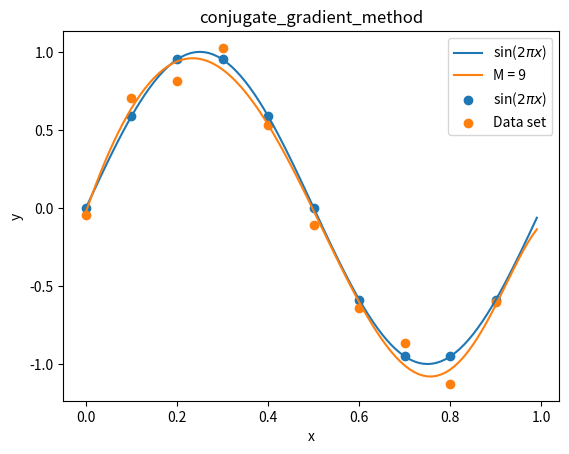

Reproduce this figure in Python. (Note: this script raises an exception after producing the figure.)
import numpy as np
from numpy.linalg import inv, det
import math
import matplotlib.pyplot as plt
import time

def data_generator(n, mu, sigma, start_value):
    '''
    Generate n data drawn from sin(x) (0 < x < 1) with noise drawn from
    Gaussian distribution added to each of the data
    :param n: the size of the data set
    :param mu: mu for the Gaussian distribution
    :param sigma: sigma for the Gaussian distribution
    :return: a n dimensional list of x-coordinate, y a n dimensional list of data generated
    '''

    x = [start_value + x / n for x in range(0, n)]
    y = [math.sin(2*math.pi*i) for i in x]
    return np.array(x), y + np.random.normal(mu, sigma, n)

def polynomial_result(fitter,x):
    '''
    calculate the corresponding polynomial result of x
    :param W: the constant term W
    :param x: the x
    :param m: the order of polynomial term
    :return: the corresponding polynomial result
    '''
    result = 0
    for i in range(0, fitter.get_m() + 1):
        result += fitter.get_W()[i] * (x ** i)
    return result

def rms(W,x,y,m,n):
    '''
    calculate the root mean square
    :return RMS
    '''
    X = []
    for i in x:
        X.append([i ** j for j in range(0, m + 1)])
    X = np.array(X)
    y = y.reshape(-1,1)
    error = (X.dot(W) - y).transpose().dot(X.dot(W) - y)
    rms = math.sqrt(error /n)
    return rms

def plot_rms_trend(x, rms_train_L, rms_test_L, fit_method):
    plt.plot(x, rms_train_L, label = "training data")
    plt.plot(x, rms_test_L, label="test data")
    plt.scatter(x,rms_train_L)
    plt.scatter(x, rms_test_L)
    plt.xlabel("learning rate")
    plt.ylabel("$E_{RMS}$")
    plt.legend()
    plt.title("$E_{RMS}$ trend with different learning rate")
    plt.savefig("Latex-Template/src/ML/figures/" + str(fit_method) + ".jpg")
    plt.show()

class PolynomialFitter:
    def __init__(self, m, x, y):
        '''
        :param m: the order of polynomial term
        :param x: the x-cooridinate of training data
        :param y: the data set generated from data_generaton
        '''
        self.__m = m
        self.__x = x
        self.__y = y
        self.__y = y.reshape(-1,1)
        self.__W = None
        self.__RMS = None # the root-mean-square
        X = []
        for i in self.__x:
            X.append([i ** j for j in range(0, self.__m + 1)])
        X = np.array(X)  # X is the n * (m + 1) dimensional matrix
        self.__X = X
        self.__plottable = True

    def get_m(self):
        return self.__m

    def get_X(self):
        return self.__X

    def get_W(self):
        return self.__W

    def get_RWS(self):
        return  self.__RMS

    def get_y(self):
        return self.__y

    def root_mean_square(self):
        '''
        calculate the root mean square
        set self.RMS
        '''
        error = (self.__X.dot(self.__W) - self.__y).transpose().dot(self.__X.dot(self.__W) - self.__y)
        rms = math.sqrt(error / len(self.__x))
        self.__RMS = rms
        return rms

    def plot_training(self, fit_method):
        '''
        plot how well the polynomial curve fitting is with contrast to
        the real y = sin(2πx)
        '''

        if self.__plottable:
            a = [i / 100 for i in range(0, 100)]
            b = [math.sin(math.pi * 2 * i) for i in a]
            c = [polynomial_result(fitter, i) for i in a]
            y = [math.sin(2 * math.pi * i) for i in x]
            plt.plot(a, b, label="sin($2\pi x$)")
            plt.plot(a, c, label="M = " + str(self.__m))
            plt.scatter(self.__x, y, label="sin($2\pi x$)")
            plt.scatter(self.__x, self.__y, label="Data set")
            plt.xlabel('x')
            plt.ylabel('y')
            plt.legend()
            plt.title(fit_method)
            plt.savefig("Latex-Template/src/ML/figures/" + str(fit_method) + ".jpg")
            plt.show()

        else:
            raise ValueError("Currently not plottable may because the numerical solution is " + \
                             "not supported try gradient decent")


    def fit_without_regular_term(self):
        '''
        calculate the constant term w using numerical solution
        without the regulation term
        :set self.__W to a (m + 1) * 1 ndarray
        '''
        if det(self.__X.transpose().dot(self.__X)) != 0.0:
            W = inv(self.__X.transpose().dot(self.__X)).dot(self.__X.transpose()).dot(self.__y)
            self.__W = W
        else:
            raise ValueError("numerical solution not supported please use gradient decent instead")

    def fit_with_regular_term(self, lam):
        '''
        calculate the constant term w using numerical solution
        with regulation term
        :param lam: lambda of the regulation term often called hyper-parameter
        :set: self.__W to a (m + 1) * 1 ndarray
        '''
        if det(self.__X.transpose().dot(self.__X)) != 0.0:
            W = inv(self.__X.transpose().dot(self.__X) + lam * np.eye((self.__m+1),(self.__m+1))).dot(self.__X.transpose()).dot(self.__y)
            self.__W = W
        else:
            raise ValueError("numerical solution not supported please use gradient decent instead")

    def fit_with_gradient_descent(self, lr, lam):
        '''
        fitting the curve using gradient descent
        :param lr: learning rate of gradient descent
        :param lam: the lambda of regulation term often called hyper-parameter
        :set: self.__W to a (m + 1) * 1 ndarray
        '''
        #init value for __W
        start = time.time()
        W = []
        for i in range(self.__m + 1):
            W.append(0)
        W = np.array(W).reshape(-1, 1)
        self.__W = W
        iteration_thresh = 1e10
        iter = 0
        thresh = 1e-7
        while True:
            iter += 1
            term_vector = self.__X.dot(W) - self.__y
            error_before = self.root_mean_square()
            W = W - lr / len(self.__x) *  self.__X.transpose().dot(term_vector) + lam * W
            self.__W = W
            error_after = self.root_mean_square()
            if np.abs(error_before - error_after) <= thresh or iter == iteration_thresh:
                break
            print("iter:{0}\terror:{1}\n".format(iter, error_after))
        end = time.time()
        print("Run time : {0}, with RMS : {1}".format(round((end-start), 2), round(error_after,2)))
        return round((end-start), 2)

    def fit_with_stochastic_gradient_descent(self, lr, lam):
        '''
        fitting the curve using stochastic gradient descent
        which is a faster way to calculate
        :param lr: learning rate of stochastic gradient descent
        :param lam: the lambda of regulation term often called hyper-parameter
        :set: self.__W to a (m + 1) * 1 ndarray
        '''

        start = time.time()
        W = []
        for i in range(self.__m + 1):
            W.append(0)
        W = np.array(W).reshape(-1, 1)
        self.__W = W
        iteration_thresh = 400000
        iter = 0
        i = 0
        thresh = 1e-9
        while True:
            diff = self.__y[i] - self.__X[i].reshape(1, -1).dot(self.__W)
            error_before = self.root_mean_square()
            W = W + lr * diff * self.__X[i].reshape(-1, 1) + lam * W
            self.__W = W
            error_after = self.root_mean_square()
            if np.abs(error_before - error_after) < thresh or iter == iteration_thresh:
                break
            i = (i + 1) % len(self.__x)
            iter += 1
            print("iter:{0}\terror:{1}\n".format(iter, error_after))

        end = time.time()
        print("Run time : {0}, with RMS : {1}".format(round((end-start), 2), round(error_after,2)))

    def fit_with_conjugate_gradient_method(self, lam):
        '''
        fitting the curve with conjugate gradient method
        :param lam: the lambda for penalty
        :set: self.__W to a (m+1) ndarray
        '''

        W = [0 for i in range(self.__m + 1)]
        W = np.array(W).reshape(-1, 1) # reshape to column vector
        self.__W = W # set initial value for W
        y = self.__y.reshape(-1, 1)
        y = self.__X.transpose().dot(y)
        X = self.__X.transpose().dot(self.__X) + lam * np.eye(self.__X.shape[1], self.__X.shape[1])
        r = y - X.dot(self.__W)
        p = r
        rsold = r.transpose().dot(r)
        for i in range(len(self.__x)):
            Xp = X.dot(p)
            alpha = rsold / (p.transpose().dot(Xp))
            self.__W = self.__W  + alpha * p
            r = r - alpha * Xp
            rsnew = r.transpose().dot(r)
            if rsnew < 1e-6:
                break
            else:
                p = r + rsnew/rsold * p
                rsold = rsnew

if __name__ == "__main__":
    x,t = data_generator(10, 0, 0.1, 0)
    x2,t2 = data_generator(10,0,0.1,0.05)
    fitter = PolynomialFitter(9, x, t)


    rms_train_L = []
    rms_test_L = []
    #for i in range(3,10):
    #    fitter = PolynomialFitter(i,x,t)
    #    fitter.fit_without_regular_term()
    #    fitter.plot_training("loss_no_reg_" + str(i))
    #    rms_train = fitter.root_mean_square()
    #    rms_train_L.append(rms_train)
    #    rms_test = rms(fitter.get_W(), x2, t2, fitter.get_m(), len(x2))
    #    rms_test_L.append(rms_test)

    #for i in range(10,110,10):
    #    x, t = data_generator(i, 0, 0.1, 0)
    #    x2, t2 = data_generator(i, 0, 0.1, 0.05)
    #    fitter = PolynomialFitter(9, x, t)
    #    fitter.fit_without_regular_term()
    #    fitter.plot_training("loss_no_reg_n_" + str(i))
    #    rms_train = fitter.root_mean_square()
    #    rms_train_L.append(rms_train)
    #    rms_test = rms(fitter.get_W(), x2, t2, fitter.get_m(), len(x2))
    #    rms_test_L.append(rms_test)

    #plot_x = [i for i in range(3,10)]
    #plot_rms_trend(plot_x, rms_train_L, rms_test_L, "loss_no_reg_trend")

    #fitter.fit_without_regular_term()
    #fitter.plot_training("numerical solution without regulation term")
    #print("训练集上的RMS:" + str(fitter.root_mean_square()))
    #x2,t2 = data_generator(10,0,0.1,0.05)
    #rms2 = rms(fitter.get_W(),x2,t2,fitter.get_m(),len(x2))
    #print("测试集上的RMS:" + str(rms2))

    #fitter.fit_with_regular_term(np.e ** -0)
    #fitter.plot_training("a")
    #print("测试集上的RMS:" + str(fitter.root_mean_square()))
    #rms2 = rms(fitter.get_W(), x2, t2, fitter.get_m(), len(x2))
    #print("测试集上的RMS:" + str(rms2))

    #for i in range(-10,0,2):
    #    fitter.fit_with_regular_term(np.e **(i))
    #    fitter.plot_training("loss_reg_" + str(i))
    #    rms_train = fitter.root_mean_square()
    #    rms_train_L.append(rms_train)
    #    rms_test = rms(fitter.get_W(), x2, t2, fitter.get_m(), len(x2))
    #    rms_test_L.append(rms_test)
    #plot_x = [i for i in range(-10, 0, 2)]
    #plot_rms_trend(plot_x, rms_train_L, rms_test_L, "loss_reg_trend")


    #fitter.fit_with_gradient_descent(0.02, np.e ** -18)
    #fitter.plot_training("gradient_descent")
    #print("测试集上的RMS:" + str(fitter.root_mean_square()))
    #rms2 = rms(fitter.get_W(), x2, t2, fitter.get_m(), len(x2))
    #print("测试集上的RMS:" + str(rms2))

    #fitter.fit_with_stochastic_gradient_descent(0.1, np.e ** -20)
    #fitter.plot_training("stochastic_gradient_descent")
    #print("测试集上的RMS:" + str(fitter.root_mean_square()))
    #rms2 = rms(fitter.get_W(), x2, t2, fitter.get_m(), len(x2))
    #print("测试集上的RMS:" + str(rms2))


    #lr_L = [i / 100 for i in range(2,12,2)]
    #time_L = []
    #for i in lr_L:
    #    run_time = fitter.fit_with_gradient_descent(i, np.e ** -18)
    #    time_L.append(run_time)
    #    fitter.plot_training("gradient_descent_" + str(i * 100))
    #    rms_train = fitter.root_mean_square()
    #    rms_train_L.append(rms_train)
    #    rms_test = rms(fitter.get_W(), x2, t2, fitter.get_m(), len(x2))
    #    rms_test_L.append(rms_test)

    #plot_rms_trend(lr_L, rms_train_L, rms_test_L, "gradient_descent_learning_rate")
    #plt.plot(lr_L, time_L)
    #plt.xlabel('learning rate')
    #plt.ylabel("time/s")
    #plt.title("run time with change to learning rate")
    #plt.savefig("Latex-Template/src/ML/figures/gradient_descent_time.jpg")
    #plt.show()

    fitter.fit_with_conjugate_gradient_method(np.e ** -13)
    fitter.plot_training("conjugate_gradient_method")
    print(fitter.root_mean_square())
    rms2 = rms(fitter.get_W(), x2, t2, fitter.get_m(), len(x2))
    print("测试集上的RMS:" + str(rms2))





